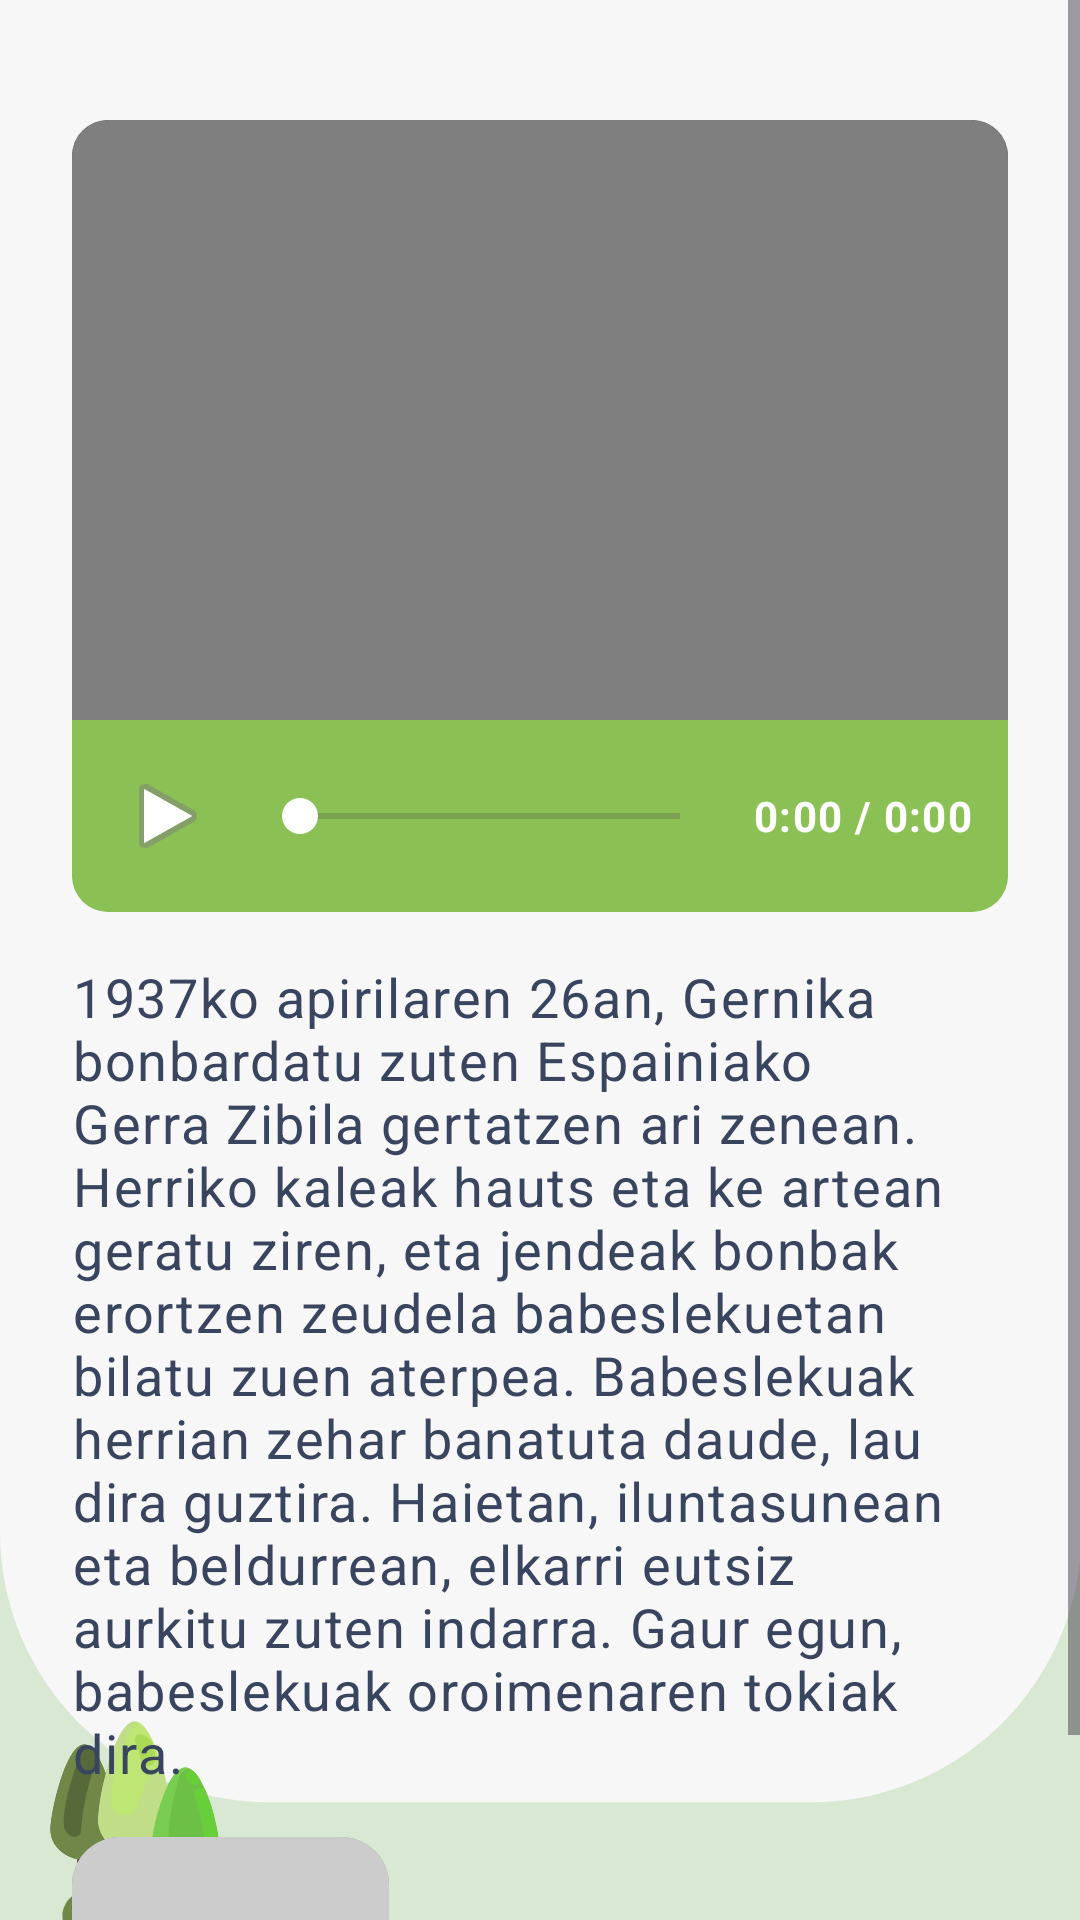

Produce the Android XML layout that renders to this screen, including the resource entries it uses.
<!-- AndroidManifest.xml: application theme Theme.GernikApp -->
<!-- res/layout/bunkers_video_bunker.xml -->
<ScrollView xmlns:android="http://schemas.android.com/apk/res/android"
    android:layout_width="match_parent"
    android:layout_height="match_parent"
    android:background="@drawable/fondo2">

    <LinearLayout
        android:orientation="vertical"
        android:padding="@dimen/espaciado_xl"
        android:layout_width="match_parent"
        android:layout_height="wrap_content">

        
        <FrameLayout
            android:id="@+id/videoContainer"
            android:layout_width="match_parent"
            android:layout_height="200dp"
            android:layout_marginTop="@dimen/espaciado_base"
            android:background="@drawable/bg_video_container"
            android:clipToOutline="true">

            <VideoView
                android:id="@+id/videoFronton"
                android:layout_width="match_parent"
                android:layout_height="match_parent" />

        </FrameLayout>

        
        <LinearLayout
            android:id="@+id/videoControls"
            android:layout_width="match_parent"
            android:layout_height="wrap_content"
            android:background="@drawable/bg_video_controls"
            android:gravity="center_vertical"
            android:orientation="horizontal"
            android:paddingVertical="@dimen/espaciado_md"
            android:paddingHorizontal="@dimen/espaciado_md">

            <ImageButton
                android:id="@+id/btnPlayPause"
                style="@style/EstiloImageButtonMediaControl"
                android:contentDescription="@string/play_pause"
                android:src="@android:drawable/ic_media_play" />

            <SeekBar
                android:id="@+id/seekBar"
                android:layout_width="0dp"
                android:layout_height="wrap_content"
                android:layout_weight="1"
                android:layout_marginStart="@dimen/espaciado_sm"
                android:layout_marginEnd="@dimen/espaciado_sm"
                android:progressTint="@color/btnPrincipalShadow"
                android:thumbTint="@color/white" />

            <TextView
                android:id="@+id/tvTime"
                android:layout_width="wrap_content"
                android:layout_height="wrap_content"
                android:text="@string/_0_00_0_00"
                android:textAppearance="@style/AparienciaTexto.App.Caption"
                android:textColor="@color/white"
                android:textStyle="bold"
                android:minWidth="70dp"
                android:gravity="end" />

        </LinearLayout>

        
        <TextView
            android:id="@+id/videoDescripcion"
            android:text="@string/video_descriptivo_bunker"
            android:textAppearance="@style/AparienciaTexto.App.Cuerpo.Defecto"
            android:layout_width="match_parent"
            android:layout_height="wrap_content"
            android:layout_marginTop="@dimen/espaciado_base"/>

        
        <Button
            android:id="@+id/btnBack"
            style="@style/EstiloBotonSecundario"
            android:layout_width="wrap_content"
            android:text="@string/itzuli"
            android:enabled="false"
            android:layout_marginTop="@dimen/espaciado_base" />

    </LinearLayout>

</ScrollView>
<!-- resources referenced by this layout -->
<resources>
  <color name="btnPrincipalShadow">#6B9E3F</color>
  <color name="white">#FFFFFFFF</color>
  <dimen name="espaciado_base">16dp</dimen>
  <dimen name="espaciado_md">12dp</dimen>
  <dimen name="espaciado_sm">8dp</dimen>
  <dimen name="espaciado_xl">24dp</dimen>
  <!-- drawable bg_video_container (drawable) -->
  <?xml version="1.0" encoding="utf-8"?>
  <shape xmlns:android="http://schemas.android.com/apk/res/android"
      android:shape="rectangle">
      <solid android:color="#000000" />
      <corners
          android:topLeftRadius="12dp"
          android:topRightRadius="12dp" />
  </shape>
  <!-- drawable bg_video_controls (drawable) -->
  <?xml version="1.0" encoding="utf-8"?>
  <shape xmlns:android="http://schemas.android.com/apk/res/android"
      android:shape="rectangle">
      <solid android:color="@color/btnPrincipal" />
      <corners
          android:bottomLeftRadius="12dp"
          android:bottomRightRadius="12dp" />
  </shape>
  <string name="_0_00_0_00">0:00 / 0:00</string>
  <string name="itzuli">Itzuli</string>
  <string name="play_pause">Erreproduzitu/Gelditu</string>
  <string name="video_descriptivo_bunker">1937ko apirilaren 26an, Gernika bonbardatu zuten  Espainiako Gerra Zibila gertatzen ari zenean. Herriko kaleak hauts eta ke artean geratu ziren, eta jendeak bonbak erortzen zeudela babeslekuetan bilatu zuen aterpea. Babeslekuak herrian zehar banatuta daude, lau dira guztira. Haietan, iluntasunean eta beldurrean, elkarri eutsiz aurkitu zuten indarra. Gaur egun, babeslekuak oroimenaren tokiak dira.</string>
  <style name="AparienciaTexto.App.Caption" parent="TextAppearance.Material3.BodySmall">
          <item name="android:textSize">@dimen/texto_caption</item>
          <item name="android:textColor">@color/txtSecundario</item>
      </style>
  <style name="AparienciaTexto.App.Cuerpo.Defecto">
          <item name="android:textColor">@color/txtPrincipal</item>
      </style>
  <style name="EstiloBotonSecundario" parent="EstiloBotonBase">
          <item name="android:background">@drawable/bg_boton_secundario</item>
      </style>
  <style name="EstiloImageButtonMediaControl" parent="EstiloImageButtonBase">
          <item name="android:layout_width">@dimen/imagen_boton_pequeno</item>
          <item name="android:layout_height">@dimen/imagen_boton_pequeno</item>
          <item name="android:padding">@dimen/espaciado_xs</item>
      </style>
  <style name="Theme.GernikApp" parent="Base.Theme.GernikApp" />
  <color name="btnPrincipal">#8BC054</color>
  <dimen name="texto_caption">14sp</dimen>
  <color name="txtSecundario">#525C77</color>
  <color name="txtPrincipal">#39455F</color>
  <style name="EstiloBotonBase" parent="Widget.Material3.Button">
          <item name="android:layout_width">wrap_content</item>
          <item name="android:layout_height">72dp</item>
          <item name="android:paddingHorizontal">32dp</item>
          <item name="android:textColor">@color/white</item>
          <item name="android:textSize">18sp</item>
          <item name="android:textStyle">bold</item>
          <item name="android:insetTop">0dp</item>
          <item name="android:insetBottom">0dp</item>
          <item name="android:textAllCaps">false</item>
          <item name="backgroundTint">@null</item>
      </style>
  <style name="EstiloImageButtonBase">
          <item name="android:background">?attr/selectableItemBackgroundBorderless</item>
          <item name="android:scaleType">center</item>
      </style>
  <dimen name="imagen_boton_pequeno">40dp</dimen>
  <dimen name="espaciado_xs">4dp</dimen>
  <style name="Base.Theme.GernikApp" parent="Theme.Material3.DayNight.NoActionBar">
          
          
      </style>
  <color name="btnDisabledShadow">#999999</color>
  <color name="btnDisabled">#CCCCCC</color>
  <color name="btnSecundario">#5F90DE</color>
  <color name="btnSecundarioShadow">#3D6DBA</color>
</resources>
